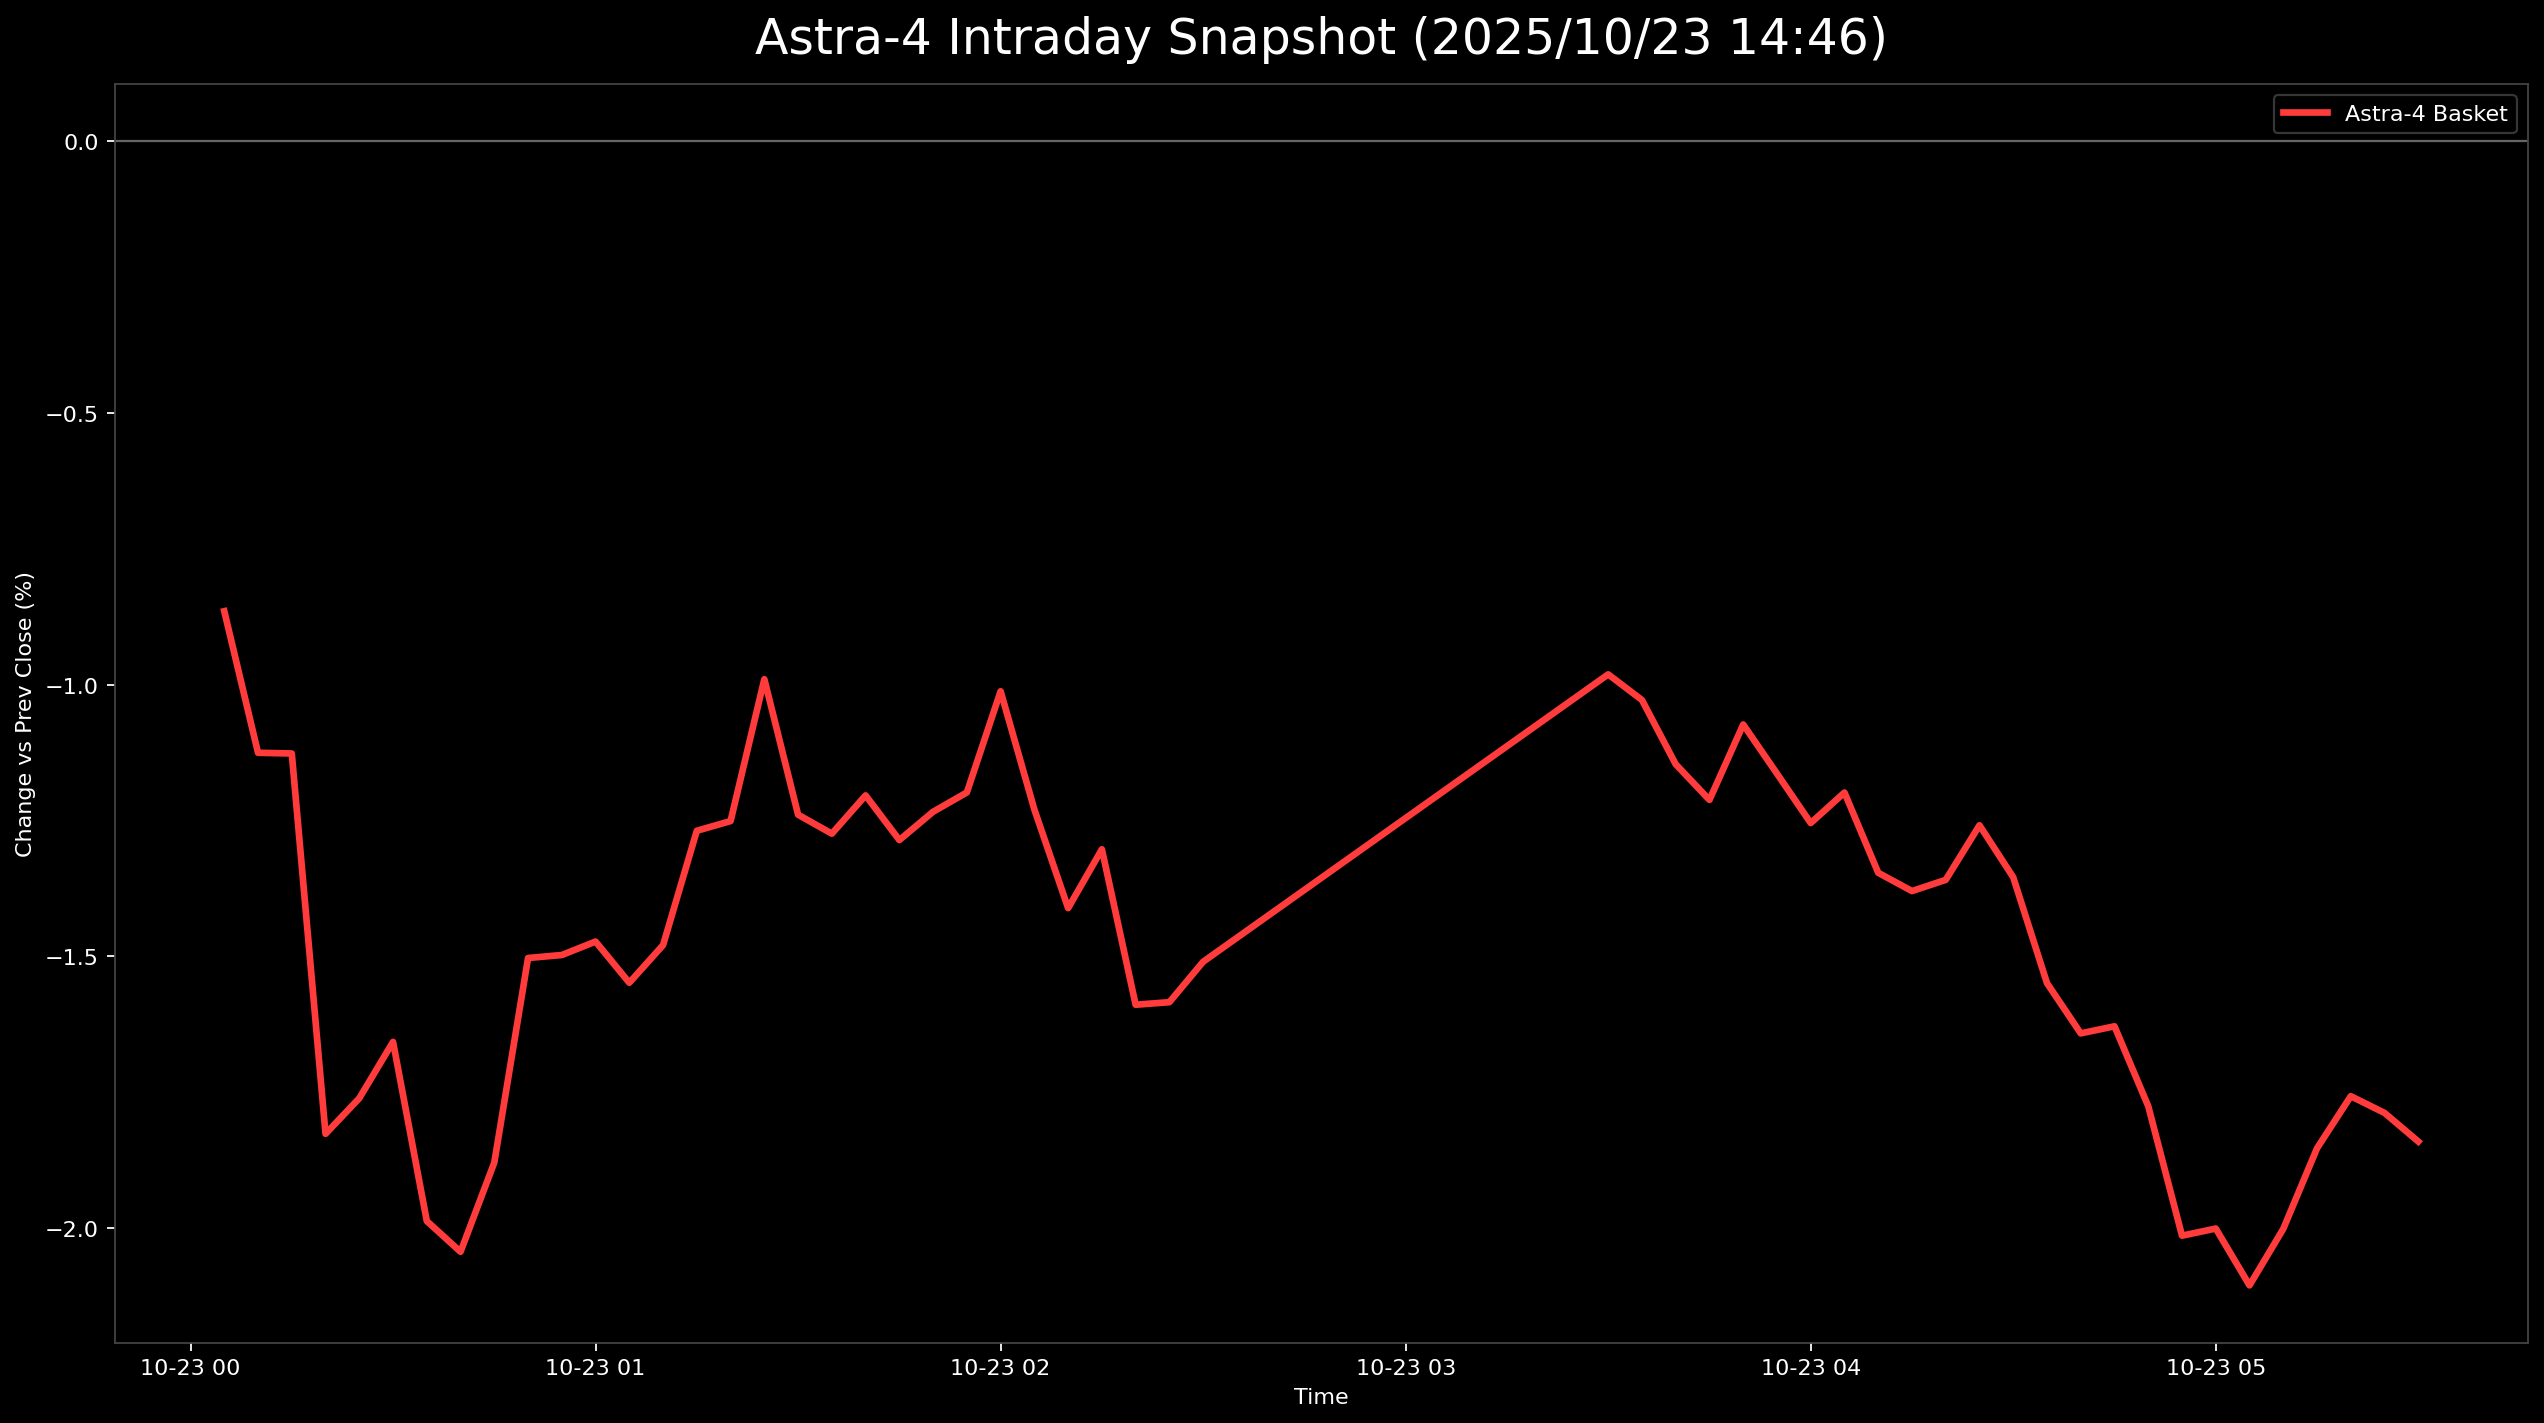

The table this chart was drawn from, first rows:
日時, 9348.T, 5595.T, 402A.T, 186A.T, Astra4_mean
2025-10-23 00:05:00+00:00, 0.02316, 0.00625, -0.02786, -0.03614, -0.008648
2025-10-23 00:10:00+00:00, 0.02947, 0.008333, -0.03343, -0.0494, -0.01125
2025-10-23 00:15:00+00:00, 0.02947, 0.00625, -0.03621, -0.04458, -0.01127
2025-10-23 00:20:00+00:00, 0.01895, -0.002604, -0.0376, -0.05181, -0.01827
2025-10-23 00:25:00+00:00, 0.02105, -0.004687, -0.03621, -0.0506, -0.01761
2025-10-23 00:30:00+00:00, 0.01895, -0.005208, -0.03064, -0.0494, -0.01657
2025-10-23 00:35:00+00:00, 0.01474, -0.006771, -0.03203, -0.05542, -0.01987
2025-10-23 00:40:00+00:00, 0.01474, -0.00625, -0.03482, -0.05542, -0.02044
2025-10-23 00:45:00+00:00, 0.01263, -0.001563, -0.03203, -0.05422, -0.0188
2025-10-23 00:50:00+00:00, 0.01474, 0.001562, -0.03064, -0.04578, -0.01503
2025-10-23 00:55:00+00:00, 0.01684, -0.004687, -0.02507, -0.04699, -0.01498
2025-10-23 01:00:00+00:00, 0.01474, -0.005208, -0.02507, -0.04337, -0.01473
2025-10-23 01:05:00+00:00, 0.01053, -0.00625, -0.02646, -0.03976, -0.01549
2025-10-23 01:10:00+00:00, 0.01263, -0.005208, -0.02925, -0.03735, -0.01479
2025-10-23 01:15:00+00:00, 0.01895, -0.004687, -0.02646, -0.03855, -0.01269
2025-10-23 01:20:00+00:00, 0.02105, -0.004687, -0.02786, -0.03855, -0.01251
2025-10-23 01:25:00+00:00, 0.02316, -0.003125, -0.02228, -0.03735, -0.0099
2025-10-23 01:30:00+00:00, 0.01684, -0.002604, -0.02646, -0.03735, -0.01239
2025-10-23 01:35:00+00:00, 0.01474, -0.002083, -0.02507, -0.03855, -0.01274
2025-10-23 01:40:00+00:00, 0.01895, -0.002083, -0.02646, -0.03855, -0.01204
2025-10-23 01:45:00+00:00, 0.01895, -0.004167, -0.02646, -0.03976, -0.01286
2025-10-23 01:50:00+00:00, 0.01895, -0.002083, -0.02646, -0.03976, -0.01234
2025-10-23 01:55:00+00:00, 0.02105, -0.001563, -0.02646, -0.04096, -0.01198
2025-10-23 02:00:00+00:00, 0.02105, 0.002083, -0.02507, -0.03855, -0.01012
2025-10-23 02:05:00+00:00, 0.01895, -0.003125, -0.02646, -0.03855, -0.0123
2025-10-23 02:10:00+00:00, 0.01684, -0.003646, -0.02507, -0.04458, -0.01411
2025-10-23 02:15:00+00:00, 0.01684, -0.0005208, -0.02507, -0.04337, -0.01303
2025-10-23 02:20:00+00:00, 0.01474, -0.003646, -0.02646, -0.04819, -0.01589
2025-10-23 02:25:00+00:00, 0.01474, -0.003646, -0.02507, -0.0494, -0.01584
2025-10-23 02:30:00+00:00, 0.01684, -0.004167, -0.02368, -0.0494, -0.0151
2025-10-23 03:30:00+00:00, 0.02316, -0.001563, -0.02228, -0.03855, -0.009811
2025-10-23 03:35:00+00:00, 0.02526, -0.001563, -0.02507, -0.03976, -0.01028
2025-10-23 03:40:00+00:00, 0.02105, -0.002083, -0.02507, -0.03976, -0.01146
2025-10-23 03:45:00+00:00, 0.01895, -0.002604, -0.02507, -0.03976, -0.01212
2025-10-23 03:50:00+00:00, 0.01895, -0.001042, -0.02228, -0.03855, -0.01073
2025-10-23 03:55:00+00:00, 0.02105, -0.004167, -0.02368, -0.03976, -0.01164
2025-10-23 04:00:00+00:00, 0.02105, -0.005208, -0.02507, -0.04096, -0.01255
2025-10-23 04:05:00+00:00, 0.02105, -0.004167, -0.02507, -0.03976, -0.01199
2025-10-23 04:10:00+00:00, 0.01895, -0.004167, -0.02646, -0.04217, -0.01346
2025-10-23 04:15:00+00:00, 0.02105, -0.005208, -0.02646, -0.04458, -0.0138
2025-10-23 04:20:00+00:00, 0.01895, -0.004687, -0.02646, -0.04217, -0.01359
2025-10-23 04:25:00+00:00, 0.02105, -0.004167, -0.02507, -0.04217, -0.01259
2025-10-23 04:30:00+00:00, 0.01895, -0.004687, -0.02507, -0.04337, -0.01355
2025-10-23 04:35:00+00:00, 0.01895, -0.004687, -0.02925, -0.04699, -0.01549
2025-10-23 04:40:00+00:00, 0.01474, -0.006771, -0.02786, -0.04578, -0.01642
2025-10-23 04:45:00+00:00, 0.01474, -0.00625, -0.02786, -0.04578, -0.01629
2025-10-23 04:50:00+00:00, 0.01474, -0.008333, -0.02925, -0.04819, -0.01776
2025-10-23 04:55:00+00:00, 0.01263, -0.01094, -0.02925, -0.05301, -0.02014
2025-10-23 05:00:00+00:00, 0.01474, -0.01094, -0.03203, -0.05181, -0.02001
2025-10-23 05:05:00+00:00, 0.01263, -0.01042, -0.03343, -0.05301, -0.02106
2025-10-23 05:10:00+00:00, 0.01263, -0.008854, -0.03203, -0.05181, -0.02002
2025-10-23 05:15:00+00:00, 0.01474, -0.007812, -0.02925, -0.05181, -0.01853
2025-10-23 05:20:00+00:00, 0.01895, -0.007812, -0.03203, -0.0494, -0.01757
2025-10-23 05:25:00+00:00, 0.01684, -0.008333, -0.03064, -0.0494, -0.01788
2025-10-23 05:30:00+00:00, 0.01474, -0.008333, -0.03064, -0.0494, -0.01841
